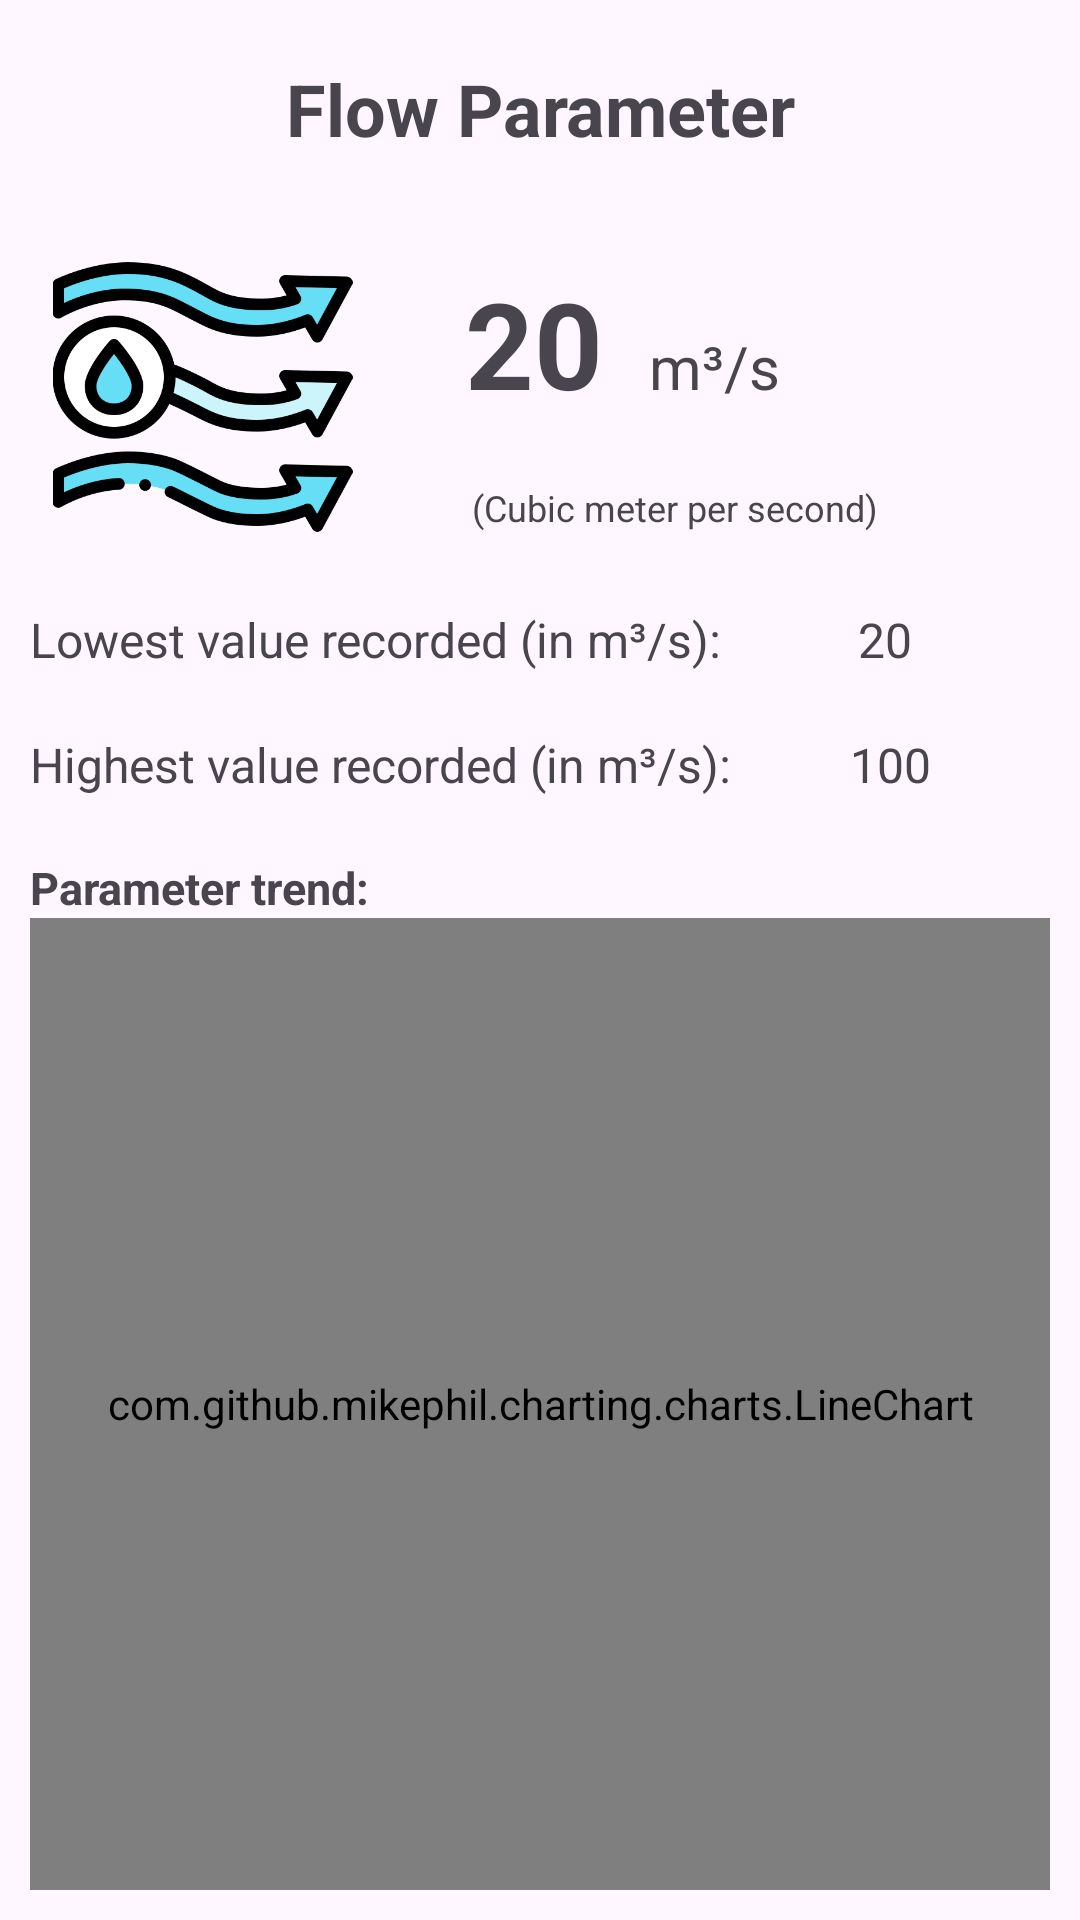

Produce the Android XML layout that renders to this screen, including the resource entries it uses.
<!-- AndroidManifest.xml: application theme Theme.App7_Nav -->
<!-- res/layout/fragment_flow_fragement.xml -->
<?xml version="1.0" encoding="utf-8"?>
<LinearLayout xmlns:android="http://schemas.android.com/apk/res/android"
    xmlns:app="http://schemas.android.com/apk/res-auto"
    xmlns:tools="http://schemas.android.com/tools"

    android:layout_width="match_parent"
    android:layout_height="match_parent"
    android:orientation="vertical"
    tools:context=".flowFragement">

    

    <TextView
        android:layout_width="match_parent"
        android:layout_height="wrap_content"
        android:layout_gravity="center_vertical"
        android:layout_margin="20dp"
        android:gravity="center"
        android:text="Flow Parameter"
        android:textSize="24sp"
        android:textStyle="bold" />

<LinearLayout
    android:layout_width="match_parent"
    android:layout_height="wrap_content"
    android:orientation="horizontal">

    <ImageView
        android:id="@+id/imageView"
        android:layout_width="250dp"
        android:layout_height="100dp"
        android:layout_weight="1"
        android:layout_margin="10dp"
        android:src="@drawable/flowimg" />

    <androidx.constraintlayout.widget.ConstraintLayout
        android:layout_width="match_parent"
        android:layout_height="match_parent"
        android:layout_weight="1"
        android:orientation="vertical">

        <TextView
            android:id="@+id/textView"
            android:layout_width="wrap_content"
            android:layout_height="wrap_content"
            android:layout_margin="20dp"
            android:layout_marginTop="9dp"
            android:layout_marginBottom="6dp"
            android:text="20"
            android:textSize="40sp"
            android:textStyle="bold"
            app:layout_constraintBottom_toTopOf="@+id/textView3"
            app:layout_constraintEnd_toEndOf="parent"
            app:layout_constraintHorizontal_bias="0.0"
            app:layout_constraintStart_toStartOf="parent"
            app:layout_constraintTop_toTopOf="parent" />

        <TextView
            android:id="@+id/textView2"
            android:layout_width="wrap_content"
            android:layout_height="wrap_content"
            android:layout_marginStart="12dp"
            android:text= "m³/s"
            android:textSize="20sp"
            app:layout_constraintBaseline_toBaselineOf="@+id/textView"
            app:layout_constraintEnd_toEndOf="parent"
            app:layout_constraintHorizontal_bias="0.031"
            app:layout_constraintStart_toEndOf="@+id/textView" />

        <TextView
            android:id="@+id/textView3"
            android:layout_width="wrap_content"
            android:layout_height="wrap_content"
            android:layout_marginStart="19dp"
            android:layout_marginEnd="21dp"
            android:layout_marginBottom="20dp"
            android:text="(Cubic meter per second)"
            android:textSize="12sp"
            app:layout_constraintBottom_toBottomOf="parent"
            app:layout_constraintEnd_toEndOf="@+id/textView2"
            app:layout_constraintHorizontal_bias="0.24"
            app:layout_constraintStart_toStartOf="@+id/textView"
            app:layout_constraintTop_toBottomOf="@+id/textView" />

    </androidx.constraintlayout.widget.ConstraintLayout>


</LinearLayout>
    <LinearLayout
        android:layout_width="match_parent"
        android:layout_height="wrap_content"
        android:orientation="horizontal"
        android:layout_marginTop="20dp"
        android:layout_gravity="center"
        android:gravity="center"
        android:layout_margin="10dp">

        <TextView
            android:layout_width="wrap_content"
            android:layout_height="wrap_content"
            android:text="Lowest value recorded (in m³/s):"
            android:layout_weight="1"
            android:textSize="16dp"/>

        <TextView
            android:id="@+id/minFlow"
            android:layout_width="wrap_content"
            android:layout_height="wrap_content"
            android:text="20"
            android:layout_weight="1"
            android:textSize="16dp"/>



</LinearLayout>
    <LinearLayout
        android:layout_width="match_parent"
        android:layout_height="wrap_content"
        android:orientation="horizontal"
        android:layout_marginTop="20dp"
        android:layout_gravity="center"
        android:gravity="center"
        android:layout_margin="10dp">

        <TextView
            android:layout_width="wrap_content"
            android:layout_height="wrap_content"
            android:text="Highest value recorded (in m³/s):"
            android:layout_weight="1"
            android:textSize="16dp"/>

        <TextView
            android:id="@+id/maxFlow"
            android:layout_width="wrap_content"
            android:layout_height="wrap_content"
            android:text="100"
            android:layout_weight="1"
            android:textSize="16dp"/>


    </LinearLayout>

<LinearLayout
    android:layout_width="match_parent"
    android:layout_height="match_parent"
    android:orientation="vertical"
    android:layout_gravity="top"
    android:layout_margin="10dp">

    <TextView
        android:layout_width="match_parent"
        android:layout_height="wrap_content"
        android:text="Parameter trend:"
        android:textSize="15dp"
        android:textStyle="bold" />



    <com.github.mikephil.charting.charts.LineChart
        android:id="@+id/flowChart"
        android:layout_width="match_parent"
        android:layout_height="match_parent"
        android:padding="2dp"
        />


</LinearLayout>
</LinearLayout>
<!-- resources referenced by this layout -->
<resources>
  <!-- drawable flowimg: png bitmap (drawable, 33048 bytes) -->
  <style name="Theme.App7_Nav" parent="Base.Theme.App7_Nav" />
  <style name="Base.Theme.App7_Nav" parent="Theme.Material3.Light.NoActionBar">
          
          
          <item name="colorPrimary">@color/blue</item>
          <item name="android:statusBarColor">@color/blue</item>
      </style>
</resources>
